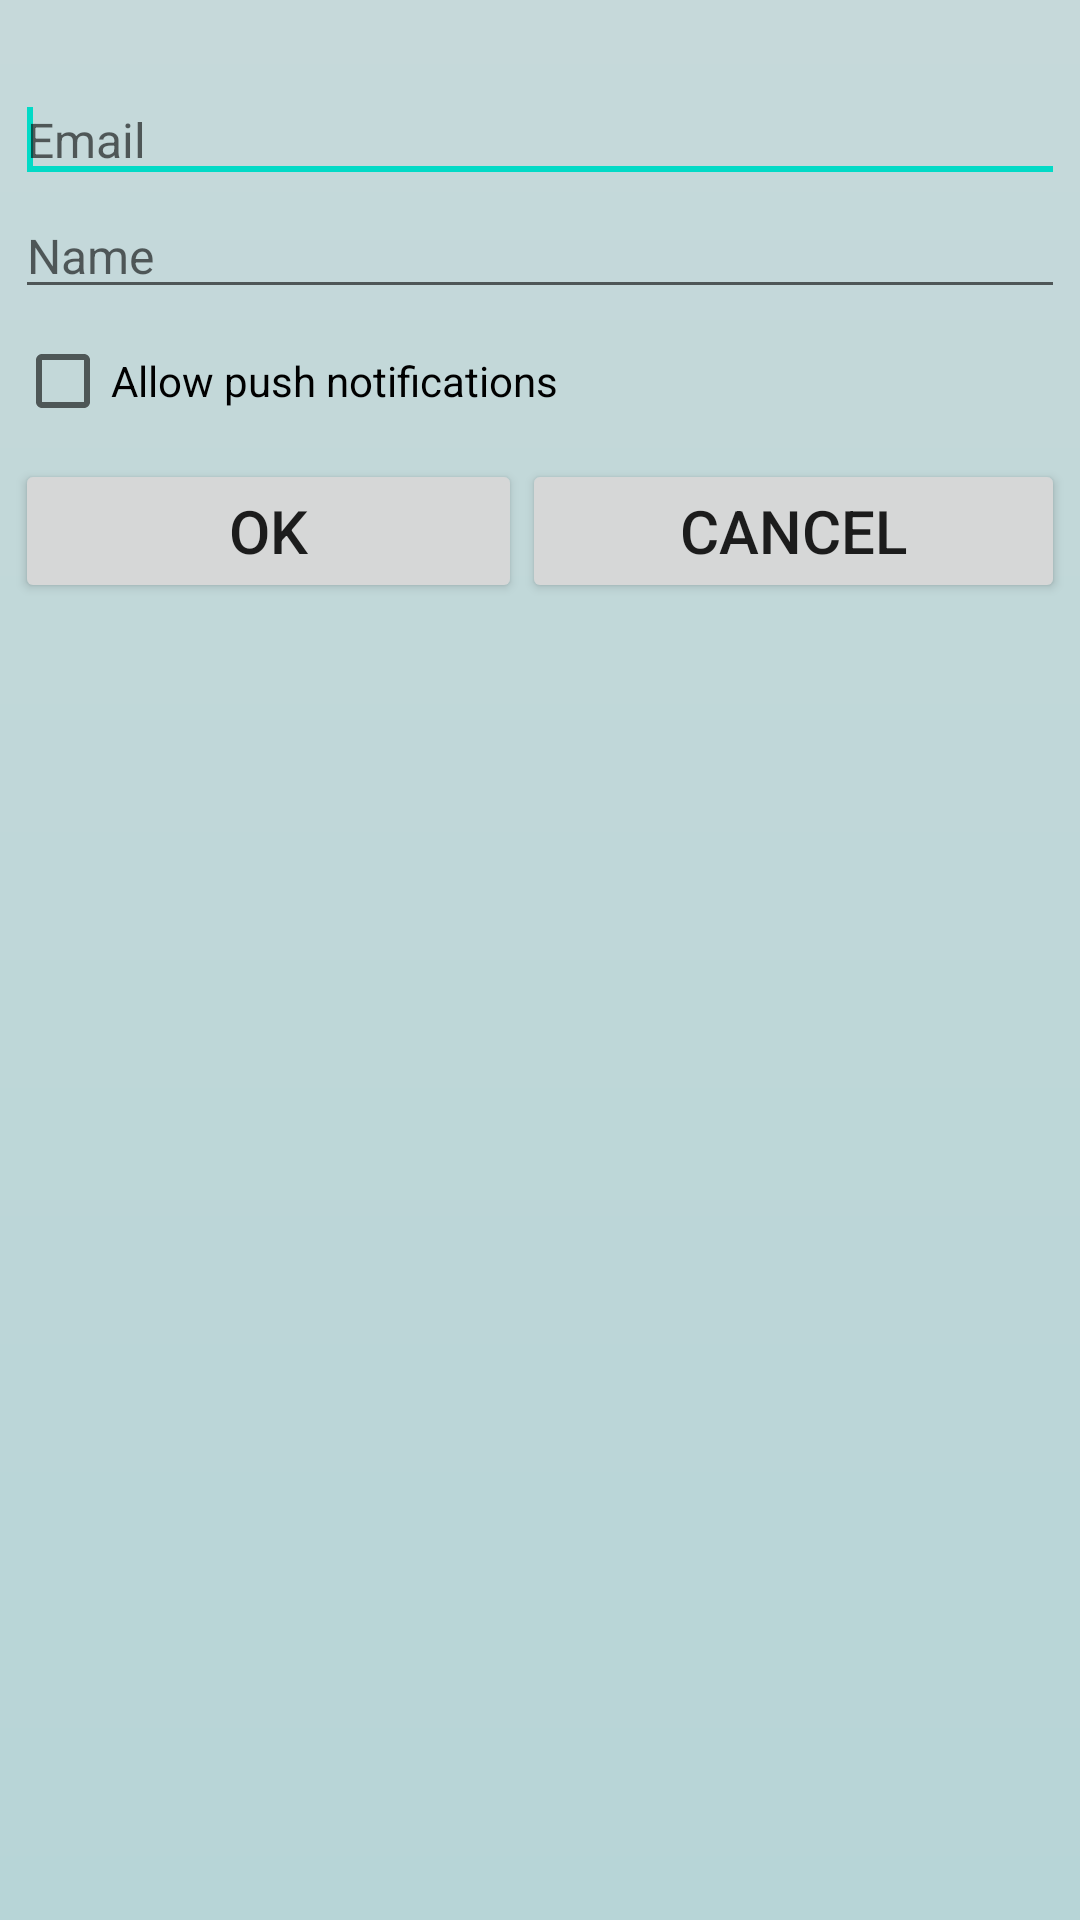

Produce the Android XML layout that renders to this screen, including the resource entries it uses.
<!-- AndroidManifest.xml: fallback theme Theme.MaterialComponents.DayNight.NoActionBar -->
<!-- res/layout/dialog_register.xml -->
<?xml version="1.0" encoding="utf-8"?>
<LinearLayout
	xmlns:android="http://schemas.android.com/apk/res/android"
	android:orientation="vertical"
	android:paddingLeft="5dp"
	android:paddingRight="5dp"
	android:layout_width="300dp"
	android:layout_height="wrap_content"
	style="@style/turquoiseBgMedium">
    
	<LinearLayout
		android:orientation="vertical"
		android:layout_marginBottom="2dp"
		android:layout_width="fill_parent"
		android:layout_height="wrap_content" />
	
	<TextView
		android:id="@+id/textViewDialogMessage"
		android:layout_width="wrap_content"
		android:layout_height="wrap_content"
		android:textColor="@color/black"
		android:textSize="16sp"
		android:layout_marginBottom="2dp"
		android:editable="true" />
	
	<EditText
	    android:id="@+id/txtvEmail"
	    android:layout_width="match_parent"
	    android:layout_height="wrap_content"
	    android:hint="@string/Email"
	    android:textColor="@color/dark_grey"
	    android:textSize="16sp"
        android:editable="true"
        android:maxLength="254" >

		<requestFocus />

	</EditText>

	<EditText
	    android:id="@+id/txtvName"
	    android:layout_width="match_parent"
	    android:layout_height="wrap_content"
	    android:editable="true"
	    android:hint="@string/Name_hint"
	    android:textColor="@color/dark_grey"
	    android:textSize="16sp"
	    android:maxLength="254" />

	<CheckBox
	    android:id="@+id/chboxPush"
	    android:layout_width="match_parent"
	    android:layout_height="wrap_content"
	    android:text="@string/allow_push_hint" />
	
	<LinearLayout
		android:orientation="horizontal"
		android:layout_width="fill_parent"
		android:layout_height="wrap_content"
		android:layout_marginTop="2dp"
			android:layout_marginBottom="5dp" >
	
		<Button
			android:id="@+id/buttonOK"
			android:text="@string/ok"
			android:textSize="20sp"
			android:layout_width="wrap_content"
	        android:layout_height="fill_parent" 
	        android:layout_weight="1.0" />
		
		
		<Button
			android:id="@+id/buttonCancel"
			android:text="@string/Cancel"
			android:textSize="20sp"
			android:layout_width="wrap_content"
	        android:layout_height="fill_parent" 
	        android:layout_weight="1.0" />
	
	</LinearLayout>
	
	
</LinearLayout>
<!-- resources referenced by this layout -->
<resources>
  <color name="black">#000000</color>
  <color name="dark_grey">#333333</color>
  <string name="Cancel">Cancel</string>
  <string name="Email">Email</string>
  <string name="Name_hint">Name</string>
  <string name="allow_push_hint">Allow push notifications</string>
  <string name="ok">OK</string>
  <style name="turquoiseBgMedium">
           <item name="android:background">@drawable/bg_gradient</item>  
       </style>
  <!-- drawable bg_gradient (drawable) -->
  <shape
  	xmlns:android="http://schemas.android.com/apk/res/android"
  	android:shape="rectangle">
  <gradient
      android:startColor="@color/bg_turquoise_top"
      android:endColor="@color/bg_turquoise_bottom"
      android:angle="270" />
  </shape>
  <color name="bg_turquoise_top">#C6D9DA</color>
  <color name="bg_turquoise_bottom">#B7D5D7</color>
</resources>
